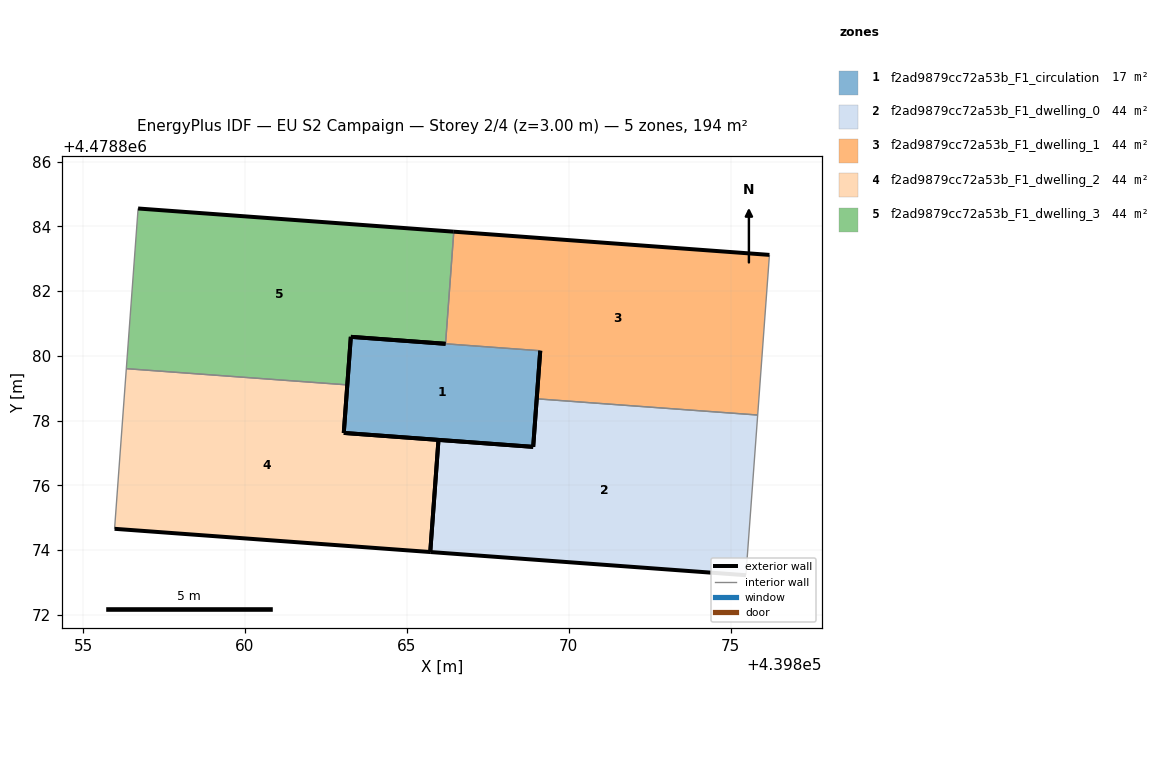
=== STOREY PLAN SPEC (per zone: floor XY polygon, exterior-wall plan segments, windows/doors) ===
zone 1: f2ad9879cc72a53b_F1_circulation  (17.5 m²)
  floor: (439868.90, 4478877.19) (439869.12, 4478880.16) (439863.27, 4478880.59) (439863.05, 4478877.62)
  exterior wall: (439869.12, 4478880.16) – (439868.90, 4478877.19)  [3.0 m]
  exterior wall: (439868.90, 4478877.19) – (439863.05, 4478877.62)  [5.9 m]
  exterior wall: (439863.05, 4478877.62) – (439863.27, 4478880.59)  [3.0 m]
  exterior wall: (439863.27, 4478880.59) – (439866.20, 4478880.37)  [2.9 m]
  interior walls: 1
zone 2: f2ad9879cc72a53b_F1_dwelling_0  (44.1 m²)
  floor: (439875.47, 4478873.23) (439875.84, 4478878.17) (439869.01, 4478878.67) (439868.90, 4478877.19) (439865.98, 4478877.41) (439865.72, 4478873.94)
  exterior wall: (439865.98, 4478877.41) – (439868.90, 4478877.19)  [2.9 m]
  exterior wall: (439868.90, 4478877.19) – (439869.01, 4478878.67)  [1.5 m]
  exterior wall: (439875.47, 4478873.23) – (439865.72, 4478873.94)  [9.8 m]
  exterior wall: (439865.72, 4478873.94) – (439865.98, 4478877.41)  [3.5 m]
  interior walls: 2
zone 3: f2ad9879cc72a53b_F1_dwelling_1  (44.1 m²)
  floor: (439875.84, 4478878.17) (439876.20, 4478883.12) (439866.45, 4478883.84) (439866.20, 4478880.37) (439869.12, 4478880.16) (439869.01, 4478878.67)
  exterior wall: (439866.45, 4478883.84) – (439876.20, 4478883.12)  [9.8 m]
  exterior wall: (439869.01, 4478878.67) – (439869.12, 4478880.16)  [1.5 m]
  interior walls: 4
zone 4: f2ad9879cc72a53b_F1_dwelling_2  (44.1 m²)
  floor: (439865.72, 4478873.94) (439865.98, 4478877.41) (439863.05, 4478877.62) (439863.16, 4478879.11) (439856.34, 4478879.61) (439855.97, 4478874.66)
  exterior wall: (439863.16, 4478879.11) – (439863.05, 4478877.62)  [1.5 m]
  exterior wall: (439863.05, 4478877.62) – (439865.98, 4478877.41)  [2.9 m]
  exterior wall: (439865.72, 4478873.94) – (439855.97, 4478874.66)  [9.8 m]
  exterior wall: (439865.98, 4478877.41) – (439865.72, 4478873.94)  [3.5 m]
  interior walls: 2
zone 5: f2ad9879cc72a53b_F1_dwelling_3  (44.1 m²)
  floor: (439866.20, 4478880.37) (439866.45, 4478883.84) (439856.70, 4478884.55) (439856.34, 4478879.61) (439863.16, 4478879.11) (439863.27, 4478880.59)
  exterior wall: (439863.27, 4478880.59) – (439863.16, 4478879.11)  [1.5 m]
  exterior wall: (439856.70, 4478884.55) – (439866.45, 4478883.84)  [9.8 m]
  exterior wall: (439866.20, 4478880.37) – (439863.27, 4478880.59)  [2.9 m]
  interior walls: 3

=== DERIVED (storey summary) ===
Building: EU S2 Campaign
Storey: 2 of 4  (floor level z = 3.00 m)
Storey gross floor area: 194.0 m²
Zones on this storey: 5
  - f2ad9879cc72a53b_F1_circulation: floor 17.5 m²; exterior wall 14.8 m (44.3 m²); WWR 0.0%
  - f2ad9879cc72a53b_F1_dwelling_0: floor 44.1 m²; exterior wall 17.7 m (53.0 m²); WWR 0.0%
  - f2ad9879cc72a53b_F1_dwelling_1: floor 44.1 m²; exterior wall 11.3 m (33.8 m²); WWR 0.0%
  - f2ad9879cc72a53b_F1_dwelling_2: floor 44.1 m²; exterior wall 17.7 m (53.0 m²); WWR 0.0%
  - f2ad9879cc72a53b_F1_dwelling_3: floor 44.1 m²; exterior wall 14.2 m (42.6 m²); WWR 0.0%
Zone adjacency (shared interzone walls):
  - f2ad9879cc72a53b_F1_circulation ↔ f2ad9879cc72a53b_F1_dwelling_1
  - f2ad9879cc72a53b_F1_dwelling_0 ↔ f2ad9879cc72a53b_F1_dwelling_1
  - f2ad9879cc72a53b_F1_dwelling_1 ↔ f2ad9879cc72a53b_F1_dwelling_3
  - f2ad9879cc72a53b_F1_dwelling_2 ↔ f2ad9879cc72a53b_F1_dwelling_3